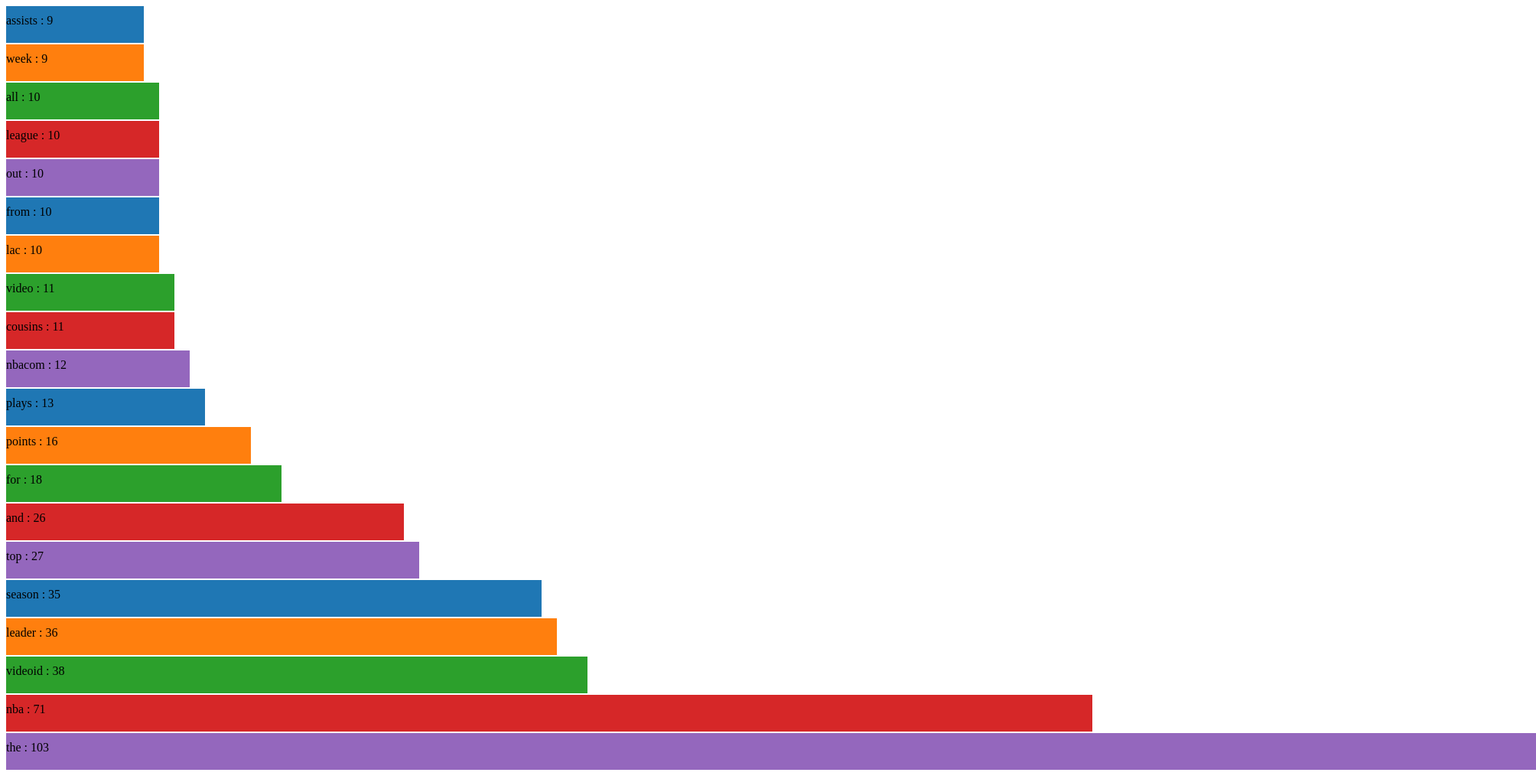
D3 v3 page, settled after 480 driven frames (8 s of simulated time); the page loaded 1 data file(s).



    d3.json("wordcounter.json" , function (data) {

      var color = d3.scale.category10();

      var canvas = d3.select("body").append("svg")
          .attr("width" , 2000)
          .attr("height" , 50000)

      canvas.selectAll("rect")
          .data (data)
          .enter()
            .append("rect")
            .attr("width", function (d) {return d.quantity * 20; })
            .attr("height", 48)
            .attr("y", function (d ,i){return i * 50; })
            .attr("fill", function(d, i) { return color(i%5); })

      canvas.selectAll("text")
          .data(data)
          .enter()
            .append("text")
            .attr("fill" , "black")
            .attr("y", function (d ,i){return i * 50 + 24; })
            .text(function (d) { return d.name + ' : '+ d.quantity; })




    })

  

### data: wordcounter.json
[
 {
  "name": "assists",
  "quantity": 9
 },
 {
  "name": "week",
  "quantity": 9
 },
 {
  "name": "all",
  "quantity": 10
 },
 {
  "name": "league",
  "quantity": 10
 },
 {
  "name": "out",
  "quantity": 10
 },
 {
  "name": "from",
  "quantity": 10
 },
 {
  "name": "lac",
  "quantity": 10
 },
 {
  "name": "video",
  "quantity": 11
 },
 "... 12 more items"
]